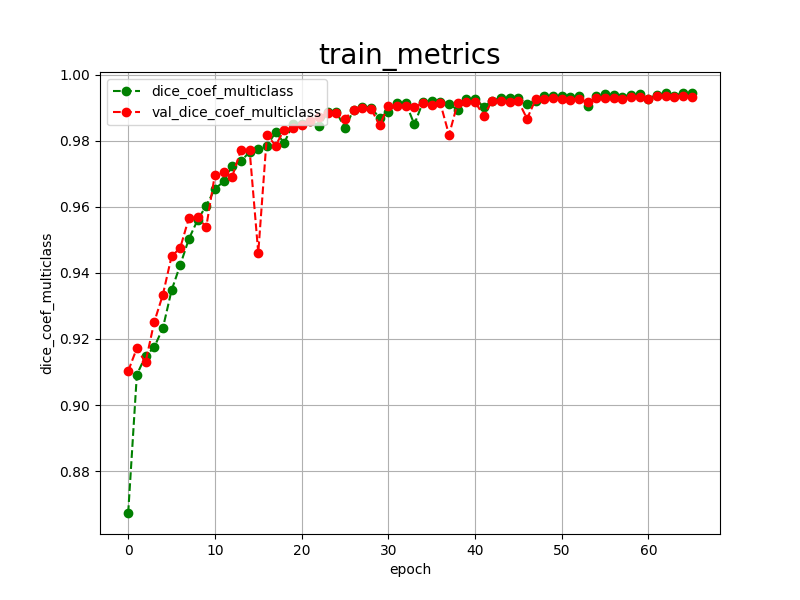

Data behind this chart, as committed beside it:
epoch, dice_coef_multiclass, val_dice_coef_multiclass, 
0, 0.8673, 0.9103
1, 0.9092, 0.9172
2, 0.9148, 0.9129
3, 0.9175, 0.9251
4, 0.9233, 0.9334
5, 0.9347, 0.9450
6, 0.9424, 0.9476
7, 0.9503, 0.9566
8, 0.9560, 0.9569
9, 0.9604, 0.9539
10, 0.9654, 0.9698
11, 0.9677, 0.9705
12, 0.9724, 0.9692
13, 0.9738, 0.9772
14, 0.9767, 0.9773
15, 0.9775, 0.9461
16, 0.9785, 0.9818
17, 0.9826, 0.9786
18, 0.9794, 0.9834
19, 0.9851, 0.9840
20, 0.9850, 0.9847
21, 0.9860, 0.9859
22, 0.9844, 0.9873
23, 0.9886, 0.9883
24, 0.9888, 0.9885
25, 0.9838, 0.9867
26, 0.9895, 0.9894
27, 0.9902, 0.9900
28, 0.9901, 0.9897
29, 0.9869, 0.9848
30, 0.9888, 0.9905
31, 0.9915, 0.9906
32, 0.9916, 0.9906
33, 0.9850, 0.9902
34, 0.9918, 0.9915
35, 0.9922, 0.9910
36, 0.9919, 0.9914
37, 0.9913, 0.9818
38, 0.9893, 0.9915
39, 0.9926, 0.9919
40, 0.9928, 0.9918
41, 0.9903, 0.9876
42, 0.9921, 0.9922
43, 0.9931, 0.9921
44, 0.9930, 0.9918
45, 0.9930, 0.9920
46, 0.9913, 0.9867
47, 0.9921, 0.9926
48, 0.9936, 0.9927
49, 0.9935, 0.9929
50, 0.9936, 0.9926
51, 0.9932, 0.9925
52, 0.9936, 0.9926
53, 0.9907, 0.9917
54, 0.9937, 0.9930
55, 0.9941, 0.9929
56, 0.9940, 0.9931
57, 0.9934, 0.9928
58, 0.9940, 0.9932
59, 0.9942, 0.9933
... 6 more rows
